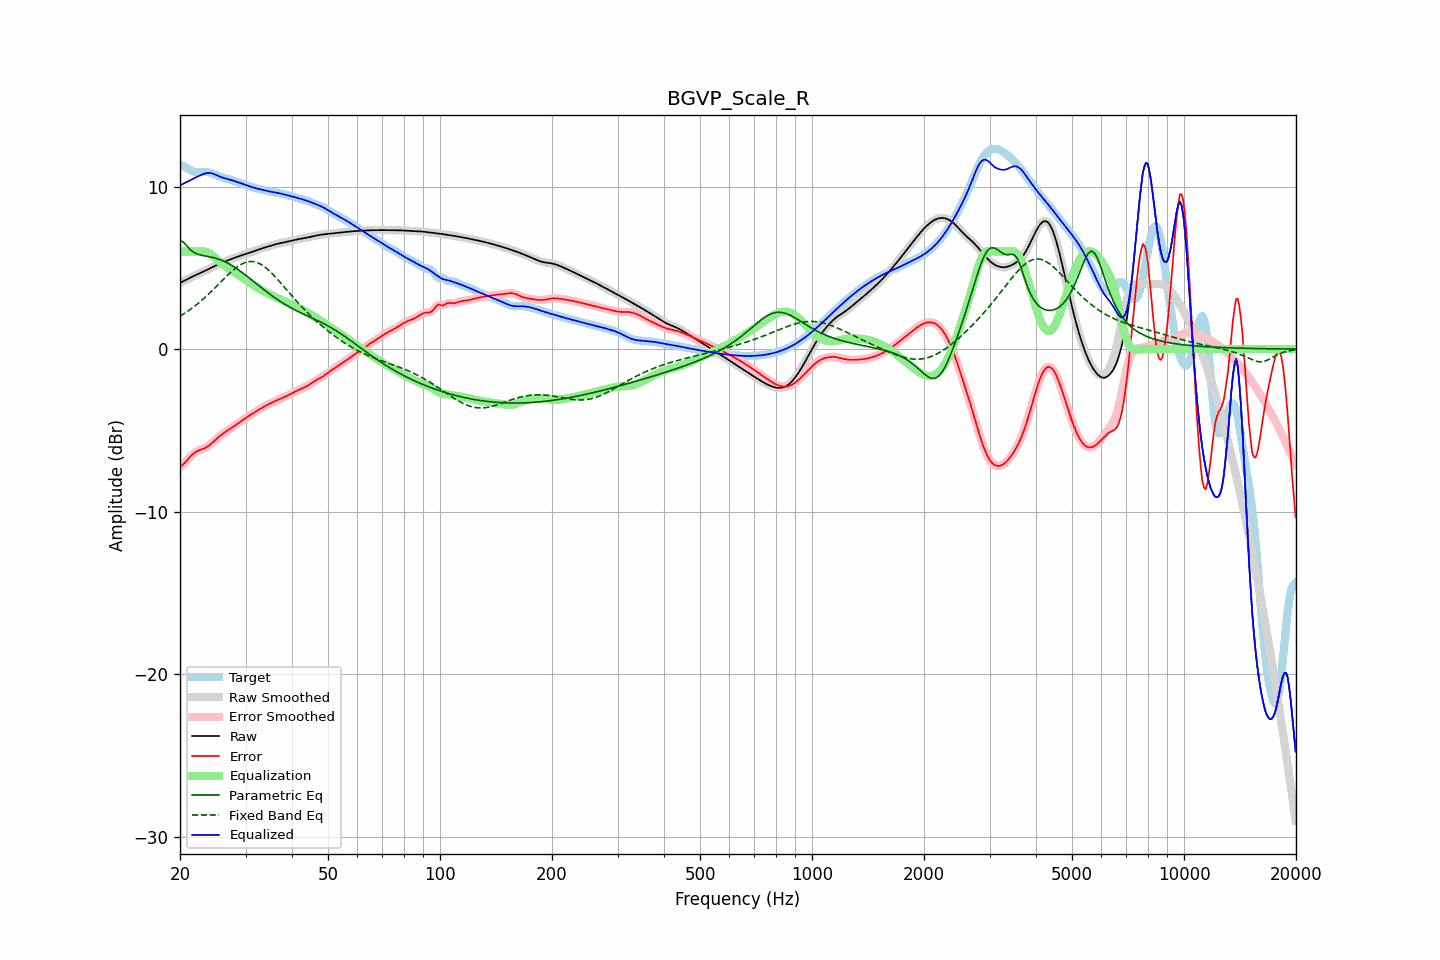

Values plotted in this chart, from the file beside it:
frequency, raw, error, smoothed, error_smoothed, equalization, parametric_eq, fixed_band_eq, equalized_raw, equalized_smoothed, target
20.00, 4.07, -7.25, 4.07, -7.25, 6.00, 6.68, 2.02, 10.07, 10.07, 11.32
20.20, 4.12, -7.18, 4.12, -7.18, 6.00, 6.64, 2.08, 10.12, 10.12, 11.30
20.40, 4.17, -7.09, 4.17, -7.09, 6.00, 6.60, 2.14, 10.17, 10.17, 11.27
20.61, 4.23, -7.00, 4.23, -6.99, 6.00, 6.49, 2.21, 10.23, 10.23, 11.22
20.81, 4.28, -6.89, 4.28, -6.89, 6.00, 6.38, 2.27, 10.28, 10.28, 11.16
21.02, 4.33, -6.77, 4.33, -6.77, 6.00, 6.27, 2.34, 10.33, 10.33, 11.10
21.23, 4.38, -6.66, 4.38, -6.66, 6.00, 6.16, 2.41, 10.38, 10.38, 11.04
21.44, 4.43, -6.55, 4.43, -6.56, 6.00, 6.07, 2.48, 10.43, 10.43, 10.98
21.66, 4.48, -6.46, 4.48, -6.46, 6.00, 5.99, 2.56, 10.48, 10.48, 10.94
21.87, 4.52, -6.38, 4.52, -6.38, 6.00, 5.94, 2.63, 10.52, 10.52, 10.90
22.09, 4.57, -6.31, 4.57, -6.32, 6.00, 5.88, 2.71, 10.57, 10.57, 10.88
22.31, 4.61, -6.26, 4.61, -6.26, 6.00, 5.85, 2.79, 10.62, 10.62, 10.88
22.54, 4.66, -6.22, 4.66, -6.22, 6.01, 5.81, 2.87, 10.67, 10.67, 10.88
22.76, 4.70, -6.19, 4.70, -6.19, 6.02, 5.79, 2.96, 10.72, 10.72, 10.89
22.99, 4.74, -6.15, 4.74, -6.15, 6.01, 5.76, 3.04, 10.76, 10.76, 10.90
23.22, 4.79, -6.12, 4.79, -6.11, 6.01, 5.74, 3.13, 10.80, 10.80, 10.91
23.45, 4.84, -6.07, 4.84, -6.07, 5.99, 5.72, 3.22, 10.82, 10.82, 10.90
23.69, 4.89, -6.01, 4.89, -6.01, 5.95, 5.71, 3.31, 10.84, 10.84, 10.90
23.92, 4.94, -5.94, 4.94, -5.94, 5.91, 5.69, 3.41, 10.85, 10.85, 10.88
24.16, 4.99, -5.86, 4.99, -5.86, 5.85, 5.67, 3.50, 10.84, 10.84, 10.85
24.40, 5.04, -5.77, 5.04, -5.77, 5.78, 5.65, 3.60, 10.82, 10.82, 10.81
24.65, 5.09, -5.68, 5.09, -5.68, 5.69, 5.62, 3.70, 10.78, 10.78, 10.77
24.89, 5.14, -5.59, 5.14, -5.59, 5.60, 5.60, 3.79, 10.74, 10.74, 10.73
25.14, 5.18, -5.50, 5.18, -5.50, 5.51, 5.57, 3.89, 10.70, 10.70, 10.69
25.39, 5.23, -5.42, 5.23, -5.42, 5.42, 5.54, 4.00, 10.65, 10.65, 10.64
25.65, 5.27, -5.33, 5.27, -5.33, 5.34, 5.50, 4.10, 10.61, 10.61, 10.60
25.91, 5.31, -5.26, 5.31, -5.26, 5.26, 5.47, 4.20, 10.57, 10.57, 10.57
26.16, 5.35, -5.19, 5.35, -5.19, 5.19, 5.42, 4.30, 10.54, 10.54, 10.54
26.43, 5.39, -5.12, 5.39, -5.12, 5.12, 5.38, 4.40, 10.51, 10.51, 10.51
26.69, 5.43, -5.05, 5.43, -5.05, 5.05, 5.33, 4.49, 10.48, 10.48, 10.48
26.96, 5.47, -4.99, 5.47, -4.99, 4.98, 5.28, 4.59, 10.45, 10.45, 10.46
27.23, 5.51, -4.92, 5.51, -4.92, 4.92, 5.22, 4.68, 10.43, 10.43, 10.43
27.50, 5.55, -4.86, 5.55, -4.85, 4.85, 5.17, 4.77, 10.40, 10.40, 10.40
27.77, 5.59, -4.79, 5.59, -4.79, 4.78, 5.10, 4.86, 10.37, 10.37, 10.37
28.05, 5.62, -4.72, 5.62, -4.72, 4.72, 5.04, 4.94, 10.34, 10.34, 10.34
28.33, 5.66, -4.65, 5.66, -4.65, 4.65, 4.97, 5.02, 10.31, 10.31, 10.31
28.62, 5.69, -4.58, 5.69, -4.58, 4.58, 4.91, 5.09, 10.27, 10.27, 10.27
28.90, 5.73, -4.51, 5.73, -4.51, 4.51, 4.83, 5.16, 10.24, 10.24, 10.24
29.19, 5.76, -4.44, 5.76, -4.44, 4.44, 4.76, 5.22, 10.20, 10.20, 10.20
29.48, 5.79, -4.37, 5.79, -4.37, 4.37, 4.69, 5.27, 10.17, 10.17, 10.17
29.78, 5.83, -4.30, 5.83, -4.30, 4.30, 4.61, 5.31, 10.13, 10.13, 10.13
30.08, 5.86, -4.24, 5.86, -4.24, 4.24, 4.54, 5.34, 10.10, 10.10, 10.10
30.38, 5.89, -4.17, 5.89, -4.17, 4.17, 4.46, 5.37, 10.06, 10.06, 10.06
30.68, 5.92, -4.11, 5.92, -4.11, 4.11, 4.38, 5.39, 10.03, 10.03, 10.03
30.99, 5.95, -4.04, 5.95, -4.04, 4.04, 4.30, 5.40, 9.99, 9.99, 9.99
31.30, 5.98, -3.98, 5.99, -3.98, 3.98, 4.22, 5.39, 9.96, 9.96, 9.96
31.61, 6.02, -3.92, 6.02, -3.92, 3.91, 4.14, 5.38, 9.93, 9.93, 9.93
31.93, 6.06, -3.85, 6.06, -3.85, 3.85, 4.06, 5.36, 9.91, 9.91, 9.91
32.24, 6.09, -3.79, 6.09, -3.79, 3.79, 3.98, 5.33, 9.88, 9.88, 9.88
32.57, 6.13, -3.73, 6.13, -3.73, 3.73, 3.90, 5.28, 9.86, 9.86, 9.86
32.89, 6.17, -3.67, 6.17, -3.67, 3.67, 3.82, 5.24, 9.84, 9.84, 9.83
33.22, 6.20, -3.61, 6.20, -3.61, 3.61, 3.75, 5.17, 9.81, 9.81, 9.81
33.55, 6.23, -3.55, 6.23, -3.56, 3.56, 3.67, 5.11, 9.79, 9.79, 9.79
33.89, 6.26, -3.50, 6.26, -3.50, 3.50, 3.59, 5.04, 9.76, 9.76, 9.76
34.23, 6.29, -3.45, 6.29, -3.45, 3.45, 3.52, 4.96, 9.74, 9.74, 9.74
34.57, 6.31, -3.40, 6.31, -3.40, 3.40, 3.44, 4.87, 9.71, 9.72, 9.72
34.92, 6.34, -3.36, 6.34, -3.35, 3.35, 3.37, 4.78, 9.70, 9.70, 9.70
35.27, 6.38, -3.31, 6.38, -3.31, 3.30, 3.30, 4.68, 9.68, 9.68, 9.68
35.62, 6.41, -3.26, 6.41, -3.26, 3.26, 3.23, 4.58, 9.66, 9.66, 9.66
35.97, 6.44, -3.21, 6.44, -3.21, 3.21, 3.16, 4.47, 9.65, 9.65, 9.65
... 635 more rows
